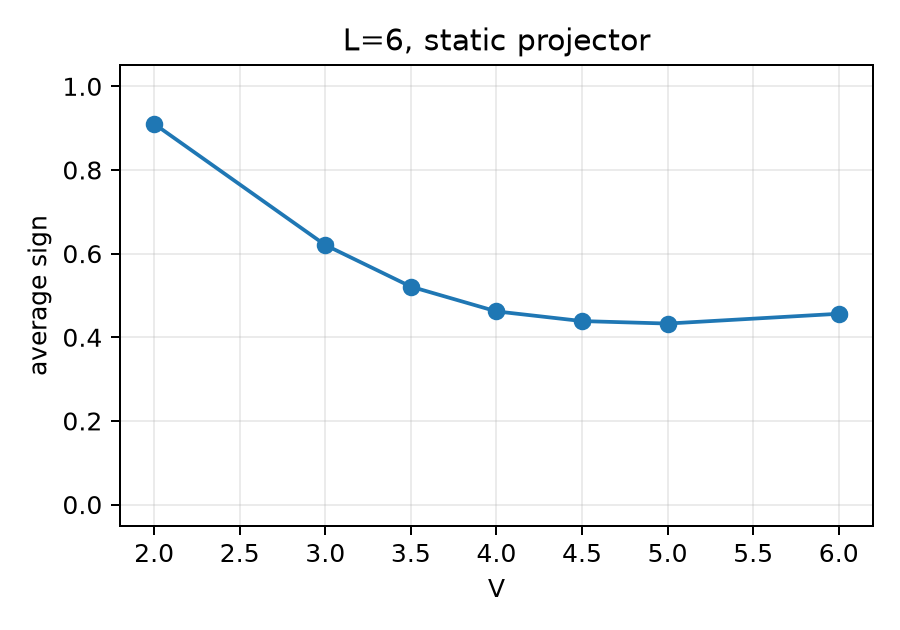

The data file committed next to this chart (first rows):
L, V, n_seeds, average_sign, average_sign_error, seed_signs, acceptance_mean, acceptance_error, sign_correction_count, max_sign_imag
6, 2, 6, 0.9103, 0.001391, 990301:0.906;990302:0.908;990303:0.9124;…, 0.7374, 3.0285809969249504e-05, 0, 7.070757356063019e-10
6, 3, 6, 0.6205, 0.006126, 990301:0.5972;990302:0.6216;990303:0.620…, 0.669, 6.802194861826477e-05, 0, 3.8931855492921917e-07
6, 3.5, 6, 0.5211, 0.005092, 990301:0.502;990302:0.5412;990303:0.5228…, 0.641, 8.10489718691692e-05, 0, 3.619438391607181e-07
6, 4, 6, 0.4619, 0.005013, 990301:0.4448;990302:0.4636;990303:0.450…, 0.6166, 2.12641828124037e-05, 0, 1.941886755568174e-05
6, 4.5, 6, 0.4387, 0.00701, 990301:0.4516;990302:0.4672;990303:0.421…, 0.5951, 6.204904876112048e-05, 1, 0.0002947
6, 5, 6, 0.4328, 0.00287, 990301:0.43;990302:0.4388;990303:0.4264;…, 0.5759, 6.490803114958302e-05, 2, 0.008399
6, 6, 6, 0.4562, 0.005105, 990301:0.4436;990302:0.4556;990303:0.462…, 0.5432, 6.779934225481302e-05, 4, 0.0007417
